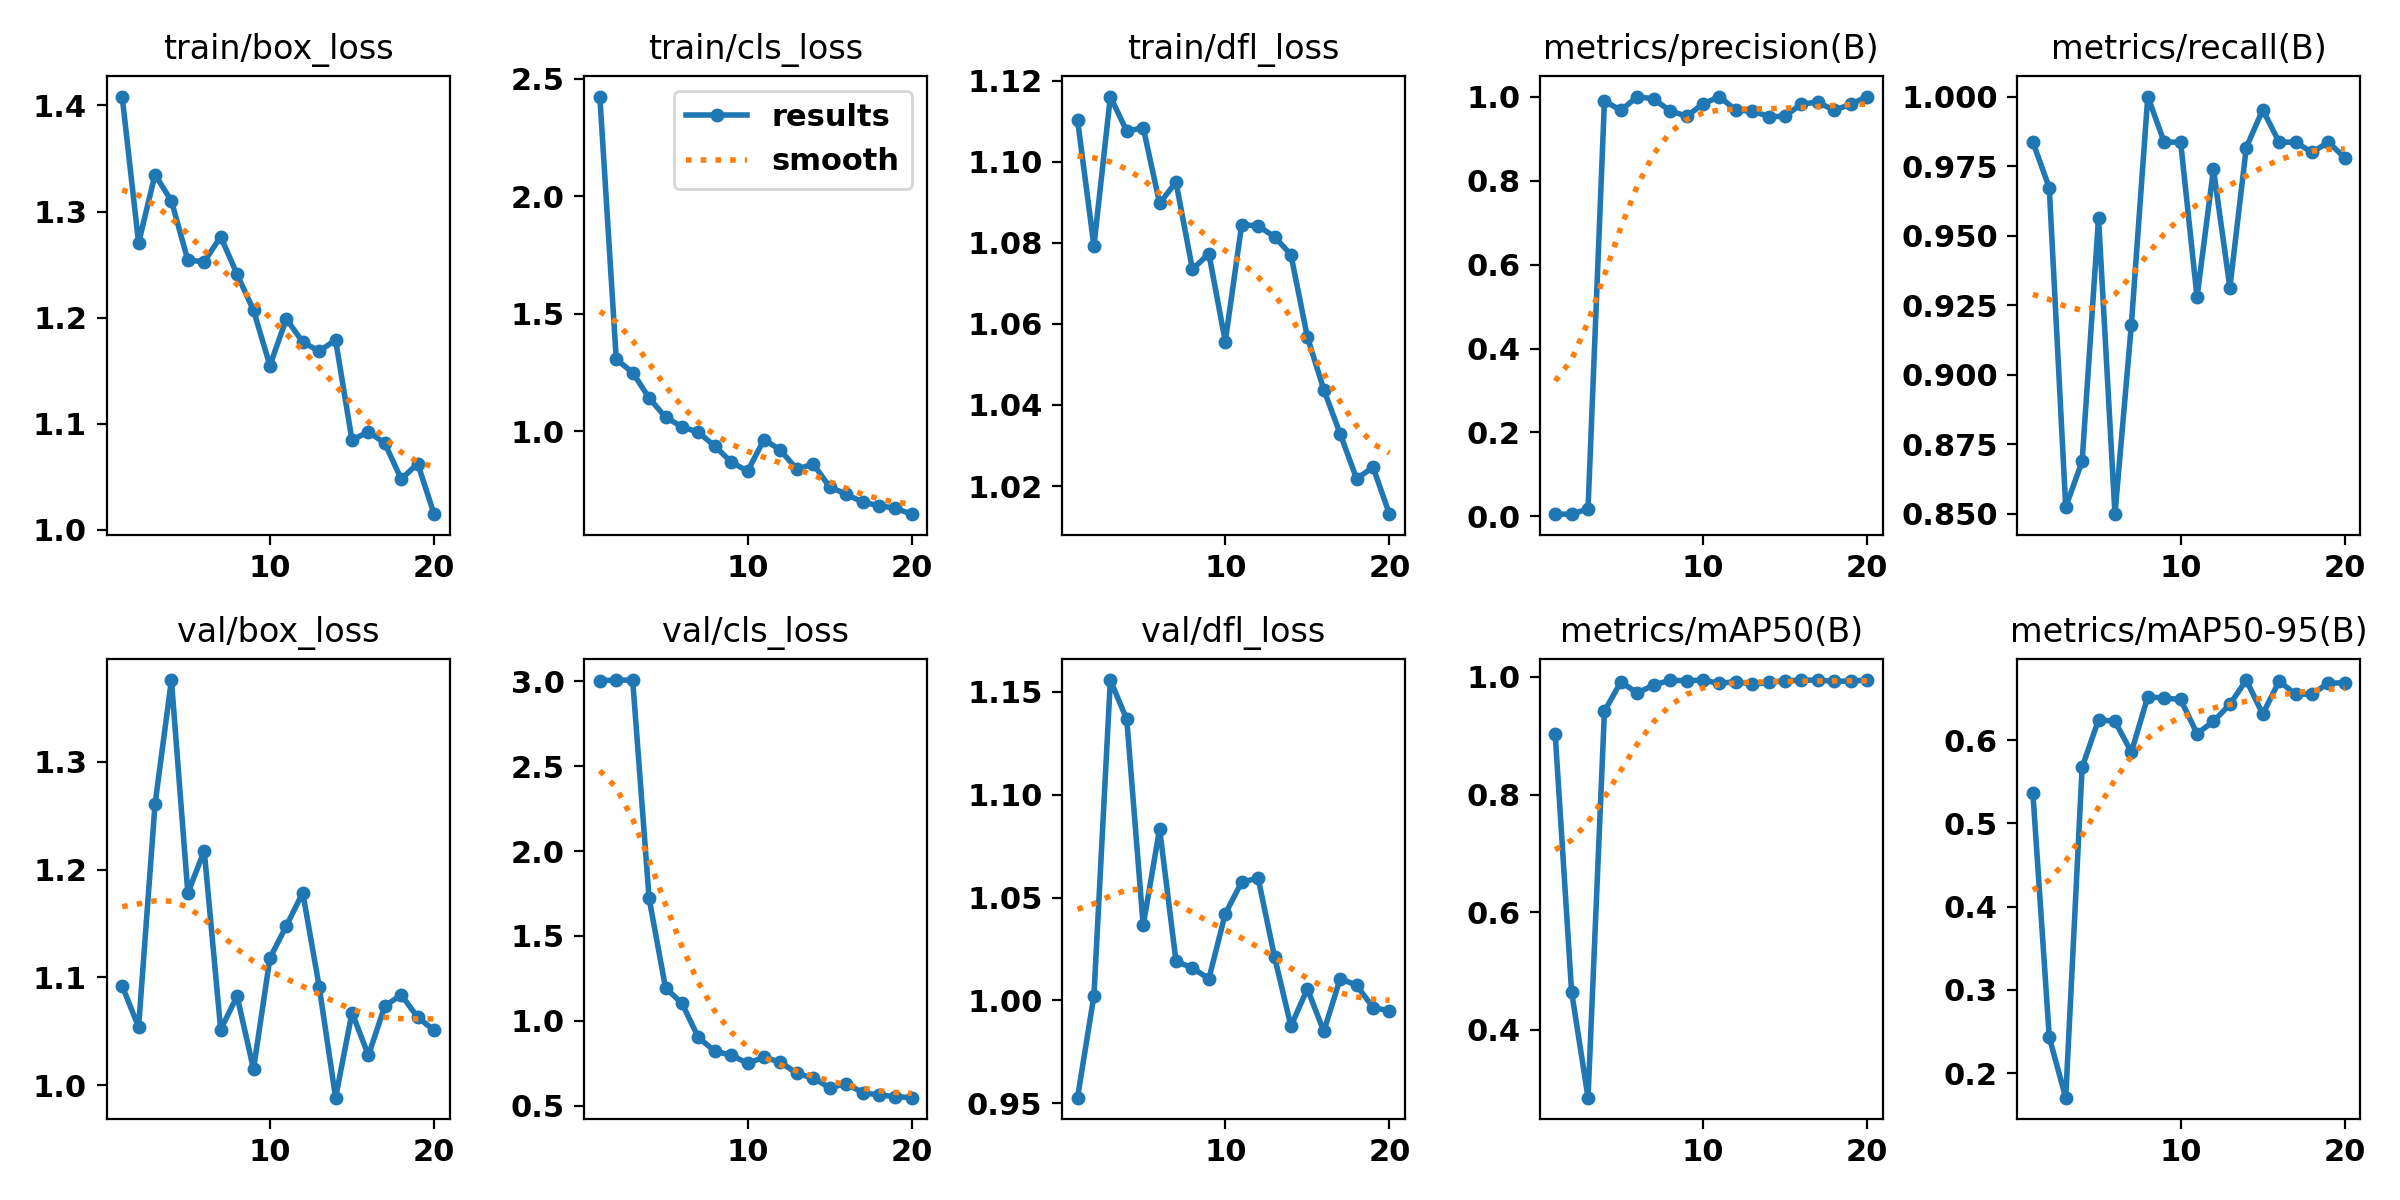

The data file committed next to this chart (first rows):
epoch, time, train/box_loss, train/cls_loss, train/dfl_loss, metrics/precision(B), metrics/recall(B), metrics/mAP50(B), metrics/mAP50-95(B), val/box_loss, val/cls_loss, val/dfl_loss, lr/pg0, lr/pg1, lr/pg2
1, 170.8, 1.408, 2.425, 1.11, 0.00556, 0.9836, 0.9029, 0.5367, 1.092, 3.004, 0.9526, 0.00038, 0.00038, 0.00038
2, 306.9, 1.27, 1.307, 1.079, 0.00548, 0.9672, 0.4644, 0.2429, 1.054, 3.006, 1.002, 0.0007414, 0.0007414, 0.0007414
3, 442.2, 1.335, 1.25, 1.116, 0.01815, 0.8525, 0.2845, 0.1706, 1.26, 3.007, 1.156, 0.001063, 0.001063, 0.001063
4, 579.5, 1.31, 1.142, 1.107, 0.9898, 0.8689, 0.9417, 0.5673, 1.376, 1.722, 1.137, 0.001345, 0.001345, 0.001345
5, 714.8, 1.254, 1.06, 1.108, 0.9668, 0.9564, 0.9915, 0.6244, 1.178, 1.195, 1.036, 0.001588, 0.001588, 0.001588
6, 851.5, 1.253, 1.019, 1.09, 1, 0.8499, 0.9726, 0.6226, 1.217, 1.104, 1.083, 0.001505, 0.001505, 0.001505
7, 988.2, 1.276, 0.9957, 1.095, 0.9943, 0.918, 0.9862, 0.5855, 1.052, 0.9026, 1.019, 0.001406, 0.001406, 0.001406
8, 1127, 1.241, 0.9375, 1.073, 0.9659, 1, 0.9943, 0.6521, 1.082, 0.8216, 1.016, 0.001307, 0.001307, 0.001307
9, 1262, 1.207, 0.8693, 1.077, 0.9532, 0.9836, 0.9936, 0.6504, 1.015, 0.7985, 1.01, 0.001208, 0.001208, 0.001208
10, 1399, 1.155, 0.8303, 1.056, 0.9821, 0.9836, 0.9947, 0.6488, 1.118, 0.7503, 1.042, 0.001109, 0.001109, 0.001109
11, 1534, 1.199, 0.9649, 1.084, 1, 0.9279, 0.9889, 0.6077, 1.148, 0.7865, 1.058, 0.00101, 0.00101, 0.00101
12, 1670, 1.177, 0.9202, 1.084, 0.9674, 0.9739, 0.9922, 0.6224, 1.179, 0.7566, 1.059, 0.000911, 0.000911, 0.000911
13, 1808, 1.168, 0.838, 1.081, 0.966, 0.9314, 0.9873, 0.6429, 1.091, 0.6911, 1.021, 0.000812, 0.000812, 0.000812
14, 1944, 1.179, 0.8611, 1.077, 0.9523, 0.9817, 0.9908, 0.6721, 0.9883, 0.6635, 0.9874, 0.000713, 0.000713, 0.000713
15, 2078, 1.084, 0.7626, 1.057, 0.9529, 0.9952, 0.9934, 0.6312, 1.067, 0.6063, 1.006, 0.000614, 0.000614, 0.000614
16, 2212, 1.093, 0.7333, 1.044, 0.9827, 0.9836, 0.9943, 0.6706, 1.028, 0.6304, 0.9849, 0.000515, 0.000515, 0.000515
17, 2347, 1.081, 0.6985, 1.033, 0.9862, 0.9836, 0.9947, 0.6552, 1.073, 0.5785, 1.01, 0.000416, 0.000416, 0.000416
18, 2481, 1.048, 0.6839, 1.022, 0.9676, 0.9799, 0.9923, 0.6552, 1.084, 0.5635, 1.007, 0.000317, 0.000317, 0.000317
19, 2616, 1.062, 0.6724, 1.025, 0.9814, 0.9836, 0.9932, 0.6683, 1.063, 0.5545, 0.9965, 0.000218, 0.000218, 0.000218
20, 2751, 1.015, 0.6474, 1.013, 1, 0.978, 0.9945, 0.6689, 1.051, 0.548, 0.9949, 0.000119, 0.000119, 0.000119
